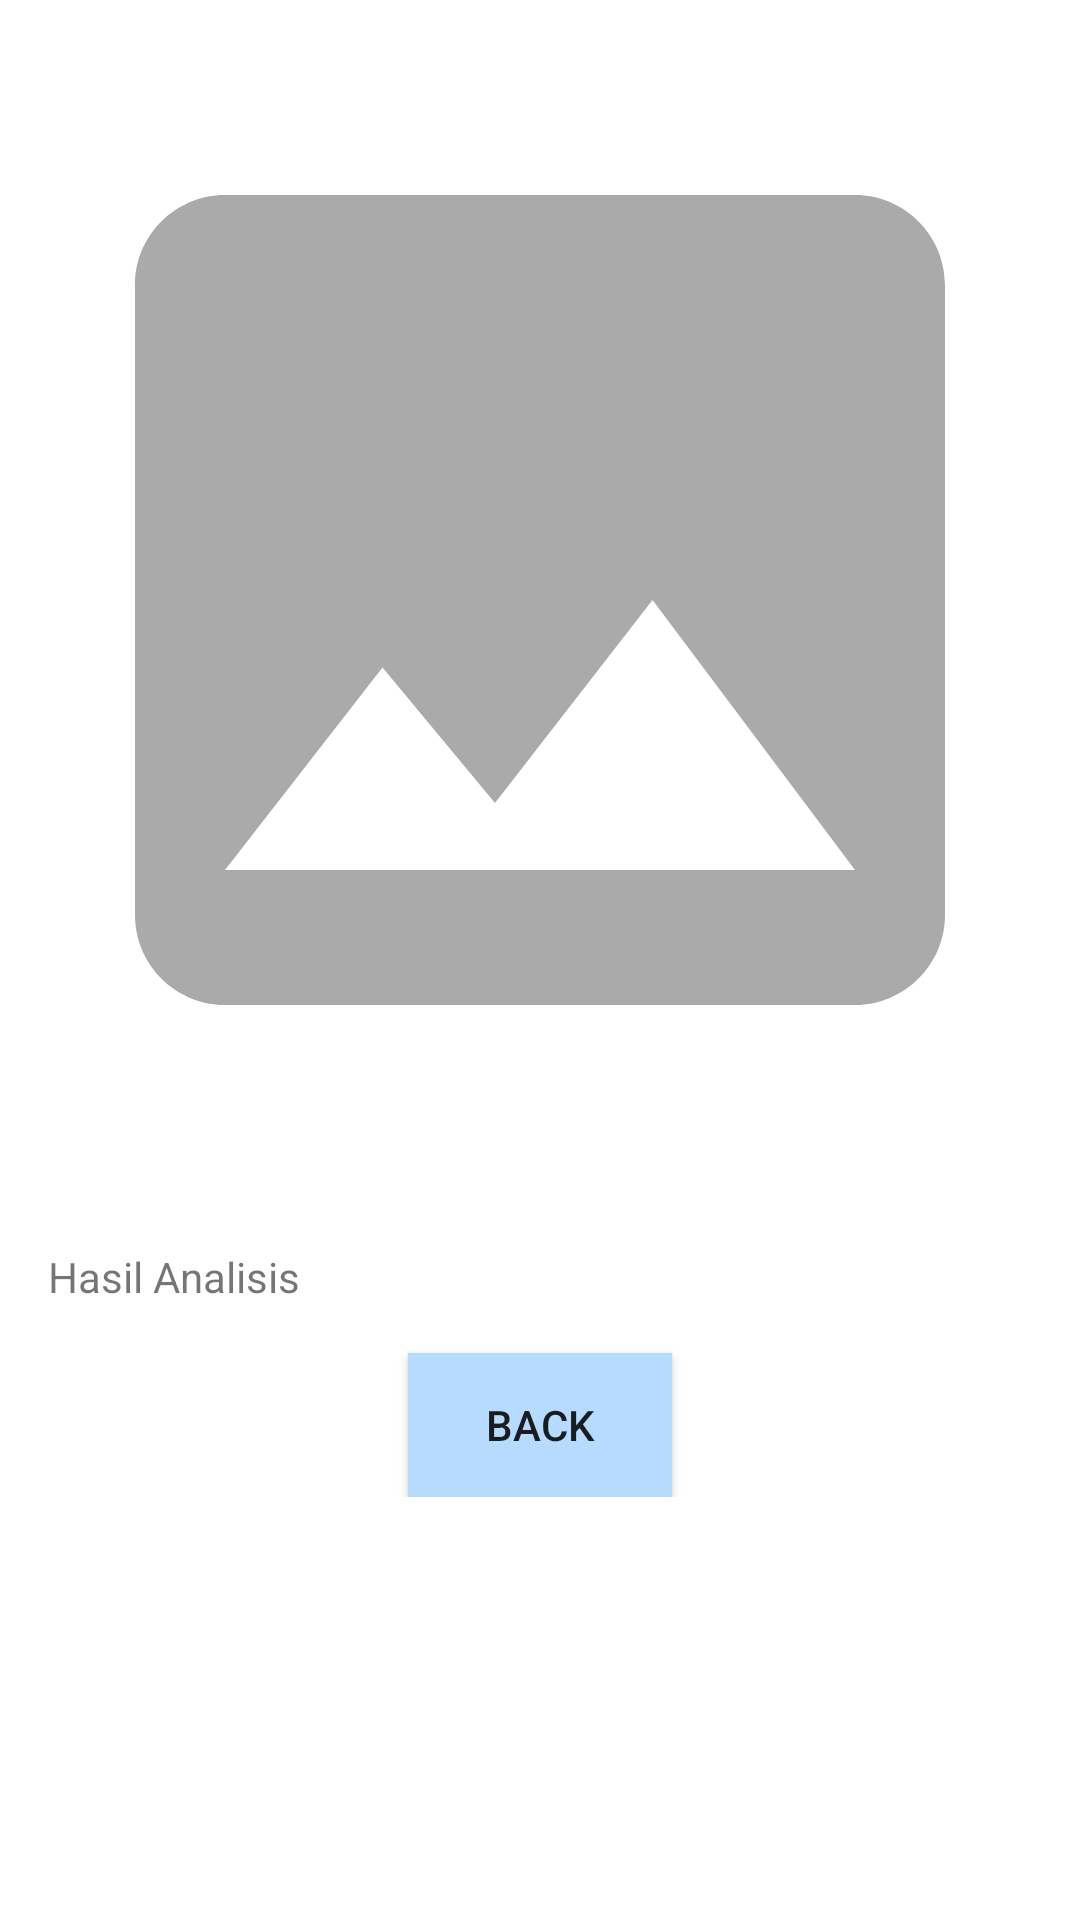

Here is an Android app screen rendered from its layout file. Give the layout XML and the strings, colors and styles it references.
<!-- AndroidManifest.xml: application theme Theme.Capstone -->
<!-- res/layout/activity_result.xml -->
<?xml version="1.0" encoding="utf-8"?>
<ScrollView xmlns:android="http://schemas.android.com/apk/res/android"
    xmlns:tools="http://schemas.android.com/tools"
    xmlns:app="http://schemas.android.com/apk/res-auto"
    android:layout_width="match_parent"
    android:layout_height="match_parent"
    tools:context=".activity.ui.main.ResultActivity">

    <LinearLayout
        android:layout_width="match_parent"
        android:layout_height="wrap_content"
        android:orientation="vertical">

        <ImageView
            android:id="@+id/result_image"
            android:layout_width="match_parent"
            android:layout_height="400dp"
            android:scaleType="fitCenter"
            app:srcCompat="@drawable/ic_placeholder"/>
        <TextView
            android:id="@+id/result_text"
            android:layout_width="match_parent"
            android:layout_height="wrap_content"
            android:layout_margin="16dp"
            android:text="@string/result" />
        <Button
            android:id="@+id/saveButton"
            android:layout_width="wrap_content"
            android:layout_height="wrap_content"
            android:background="@color/primary_color"
            android:text="Back"
            android:layout_gravity="center"
            />

    </LinearLayout>
</ScrollView>
<!-- resources referenced by this layout -->
<resources>
  <color name="primary_color">#B7DBFF</color>
  <!-- drawable ic_placeholder (drawable) -->
  <vector android:height="24dp" android:tint="@android:color/darker_gray"
      android:viewportHeight="24" android:viewportWidth="24"
      android:width="24dp" xmlns:android="http://schemas.android.com/apk/res/android">
      <path android:fillColor="#D5EAFF" android:pathData="M21,19V5c0,-1.1 -0.9,-2 -2,-2H5c-1.1,0 -2,0.9 -2,2v14c0,1.1 0.9,2 2,2h14c1.1,0 2,-0.9 2,-2zM8.5,13.5l2.5,3.01L14.5,12l4.5,6H5l3.5,-4.5z"/>
  </vector>
  <string name="result">Hasil Analisis</string>
  <style name="Theme.Capstone" parent="Theme.MaterialComponents.DayNight.DarkActionBar">
              
              <item name="colorPrimary">@color/SPOONFUL</item>
              <item name="colorPrimaryVariant">@color/primary_color</item>
              <item name="colorOnPrimary">@color/white</item>
              <item name="colorSecondary">@color/tosca</item>
              <item name="colorSecondaryVariant">@color/dark_blue_500</item>
              <item name="colorOnSecondary">@color/black</item>
              <item name="android:statusBarColor" tools:targetApi="l">@android:color/transparent</item>
              <item name="android:navigationBarColor" tools:targetApi="l">@android:color/transparent</item>
          </style>
  <color name="SPOONFUL">#1C83EA</color>
  <color name="white">#FFFFFFFF</color>
  <color name="tosca">#AFFFF8</color>
  <color name="dark_blue_500">#2D3E50</color>
  <color name="black">#000000</color>
</resources>
